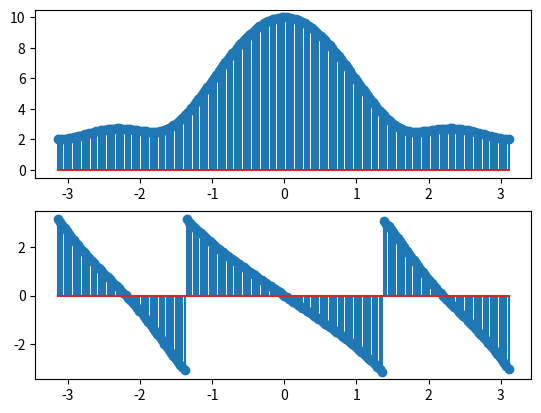

Write Python code to recreate this figure.
#DTFT Implementation
import numpy as np
from matplotlib import pyplot as plt
y=[]
x=[1,2,3,4]
w=np.arange(-np.pi,np.pi,0.01*np.pi)
for i in range(0,len(w)):
        s=0
        for n in range(0,len(x)):
                s=s+x[n]*np.exp(-1*1j*w[i]*n)
        y.append(s)
print(x)
plt.subplot(211)
plt.stem(w,np.abs(y))
plt.subplot(212)        
plt.stem(w,np.angle(y))          
plt.show()
